Run: headless pygame with SDL's dummy video driver; simulated clock (each Clock.tick advances the game by its frame time, no real sleeping); random seed 0; keys injected as events and as key.get_pressed() state; mouse plan: one left click at the window centre at the start of phase 2, then a move to the lower-right quarter at the start of phase 3.
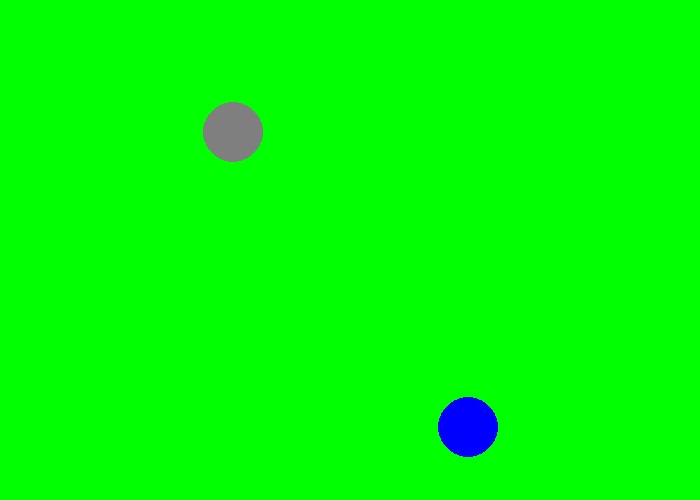
Frame 1 of 4 · flips 1–60 · no input
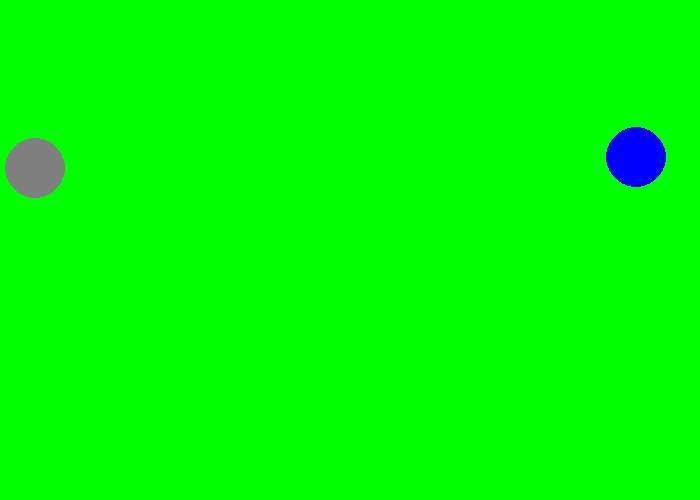
Frame 2 of 4 · flips 61–180 · clicked the window centre · tapped SPACE, RETURN · held RIGHT (→), D
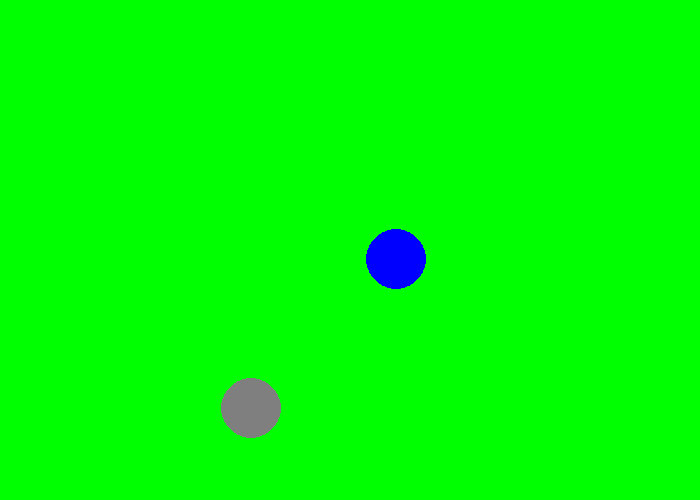
Frame 3 of 4 · flips 181–300 · moved the mouse to the lower-right quarter · held DOWN (↓), S
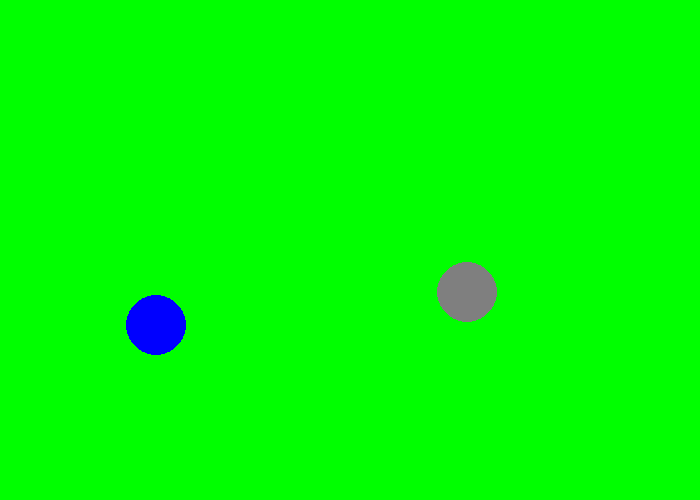
Frame 4 of 4 · flips 301–420 · held LEFT (←), A, UP (↑), W

The pygame program that drew these frames:

"""
 Pygame base template for opening a window
 Pygame documentation: https://www.pygame.org/docs/genindex.html
"""

import pygame
import random

# Define some colors
BLACK = (0, 0, 0)
WHITE = (255, 255, 255)
GREEN = (0, 255, 0)
RED = (255, 0, 0)
BLUE = (0, 0, 255)
GREY = (127, 127, 127)

pygame.init()

# Set the width and height of the screen [width, height]
SCREEN_WIDTH = 700
SCREEN_HEIGHT = 500

screen = pygame.display.set_mode((SCREEN_WIDTH, SCREEN_HEIGHT))

pygame.display.set_caption("Bouncing Ball Part 1")

#movement
x_speed=random.randint(-10,10)
y_speed=random.randint(-10,10)
x_speed1=random.randint(-10,10)
y_speed1=random.randint(-10,10)
x_loc=350
y_loc=250
x_loc1=350
y_loc1=250


# Loop until the user clicks the close button.
done = False

# Used to manage how fast the screen updates
clock = pygame.time.Clock()


# -------- Main Program Loop -----------
while not done:
    # --- Main event loop
    for event in pygame.event.get():
        if event.type == pygame.QUIT:
            done = True

    # --- Game logic should go here
        if event.type==pygame.MOUSEBUTTONDOWN:
            print("Here!")
            position=pygame.mouse.get_pos()

    #mouse
    #print(pygame.mouse.get_pressed())
    


    # If you want a background image, replace this clear with blit'ing the
    # background image.
    screen.fill(GREEN)
    
    # --- Drawing code should go here
    pygame.draw.circle(screen,BLUE, (x_loc,y_loc), 30)
    pygame.draw.circle(screen, GREY, (x_loc1,y_loc1),30)
    
    x_loc+=x_speed
    y_loc+=y_speed
    if x_loc>SCREEN_WIDTH-30:
        x_speed=x_speed*-1
        
    if x_loc<30:
        x_speed=x_speed*-1
        color=GREY
    if y_loc>30:
        y_speed=y_speed*-1
        color=BLACK
    if y_loc<SCREEN_HEIGHT-30:
        y_speed=y_speed*-1
        color=WHITE

        #new ball
    x_loc1+=x_speed1
    y_loc1+=y_speed1
    if x_loc1>SCREEN_WIDTH-30:
        x_speed1=x_speed1*-1
        
    if x_loc1<30:
        x_speed1=x_speed1*-1
    if y_loc1>30:
        y_speed1=y_speed1*-1
    if y_loc1<SCREEN_HEIGHT-30:
        y_speed1=y_speed1*-1


    
    # --- Go ahead and update the screen with what we've drawn.
    pygame.display.flip()

    # --- Limit to 60 frames per second
    clock.tick(60)

# Close the window and quit.
pygame.quit()
exit() # Needed when using IDLE
